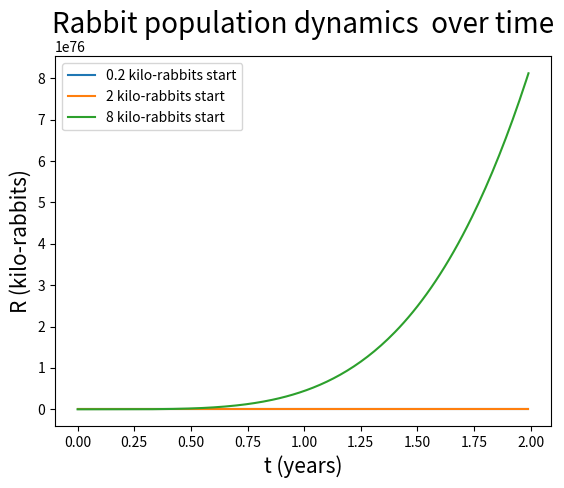

This figure's Python source:
import numpy as np
import matplotlib.pyplot as plt
from scipy.integrate import solve_ivp

k = 3
L = -2
xstart = 0
xstop = 2
ystart = 0
ystop = 10
xstep = 0.1
ystep = 0.2
linelength = 0.3

def dwdr(r,w, k, L):
    return ((-w + r * w) / (k * r * ( 1- r/L) - L * r * w))

def dydx(t,R, k, L):
    # t is declared but never used to comply with scipy solve_ivp
    return k * R * ( 1 - R / L)

def slopefield( x, y,k, L,  linelenght):

    (x,y) = np.meshgrid(x,y)
    u = 1 # change in x
    v = dydx(0, y, k,L) # change in y
    r = np.power(np.add(1, np.power(v,2)),0.5) # for normalizing the vectors
    plt.quiver(x,y, u/r, dydx(0,y, k, L)/ r, headwidth= 0, units = 'xy', scale=(1/linelenght), angles = 'xy' , color = '#ff4040')


x_slopefield = np.arange(start=xstart, stop= xstop, step= xstep)
x_graph = np.arange(start = xstart, stop=xstop, step = xstep/10)

y = np.arange(start = ystart, stop = ystop, step=ystep)


sol1 = solve_ivp(dydx, [xstart,xstop],[0.2,2,8], args=(k,L), dense_output=True, max_step= 0.1,first_step = 0.1)
z = sol1.sol(x_graph)
plt.plot(x_graph, z.T, label=("0.2 kilo-rabbits start","2 kilo-rabbits start","8 kilo-rabbits start"))
plt.legend()

slopefield(x_slopefield, y, k,L,linelength)
plt.plot()

plt.title("Rabbit population dynamics  over time", fontsize = 20)
plt.xlabel('t (years)', fontsize = 15)
plt.ylabel('R (kilo-rabbits)', fontsize = 15)
plt.savefig('foo.png')
plt.show()